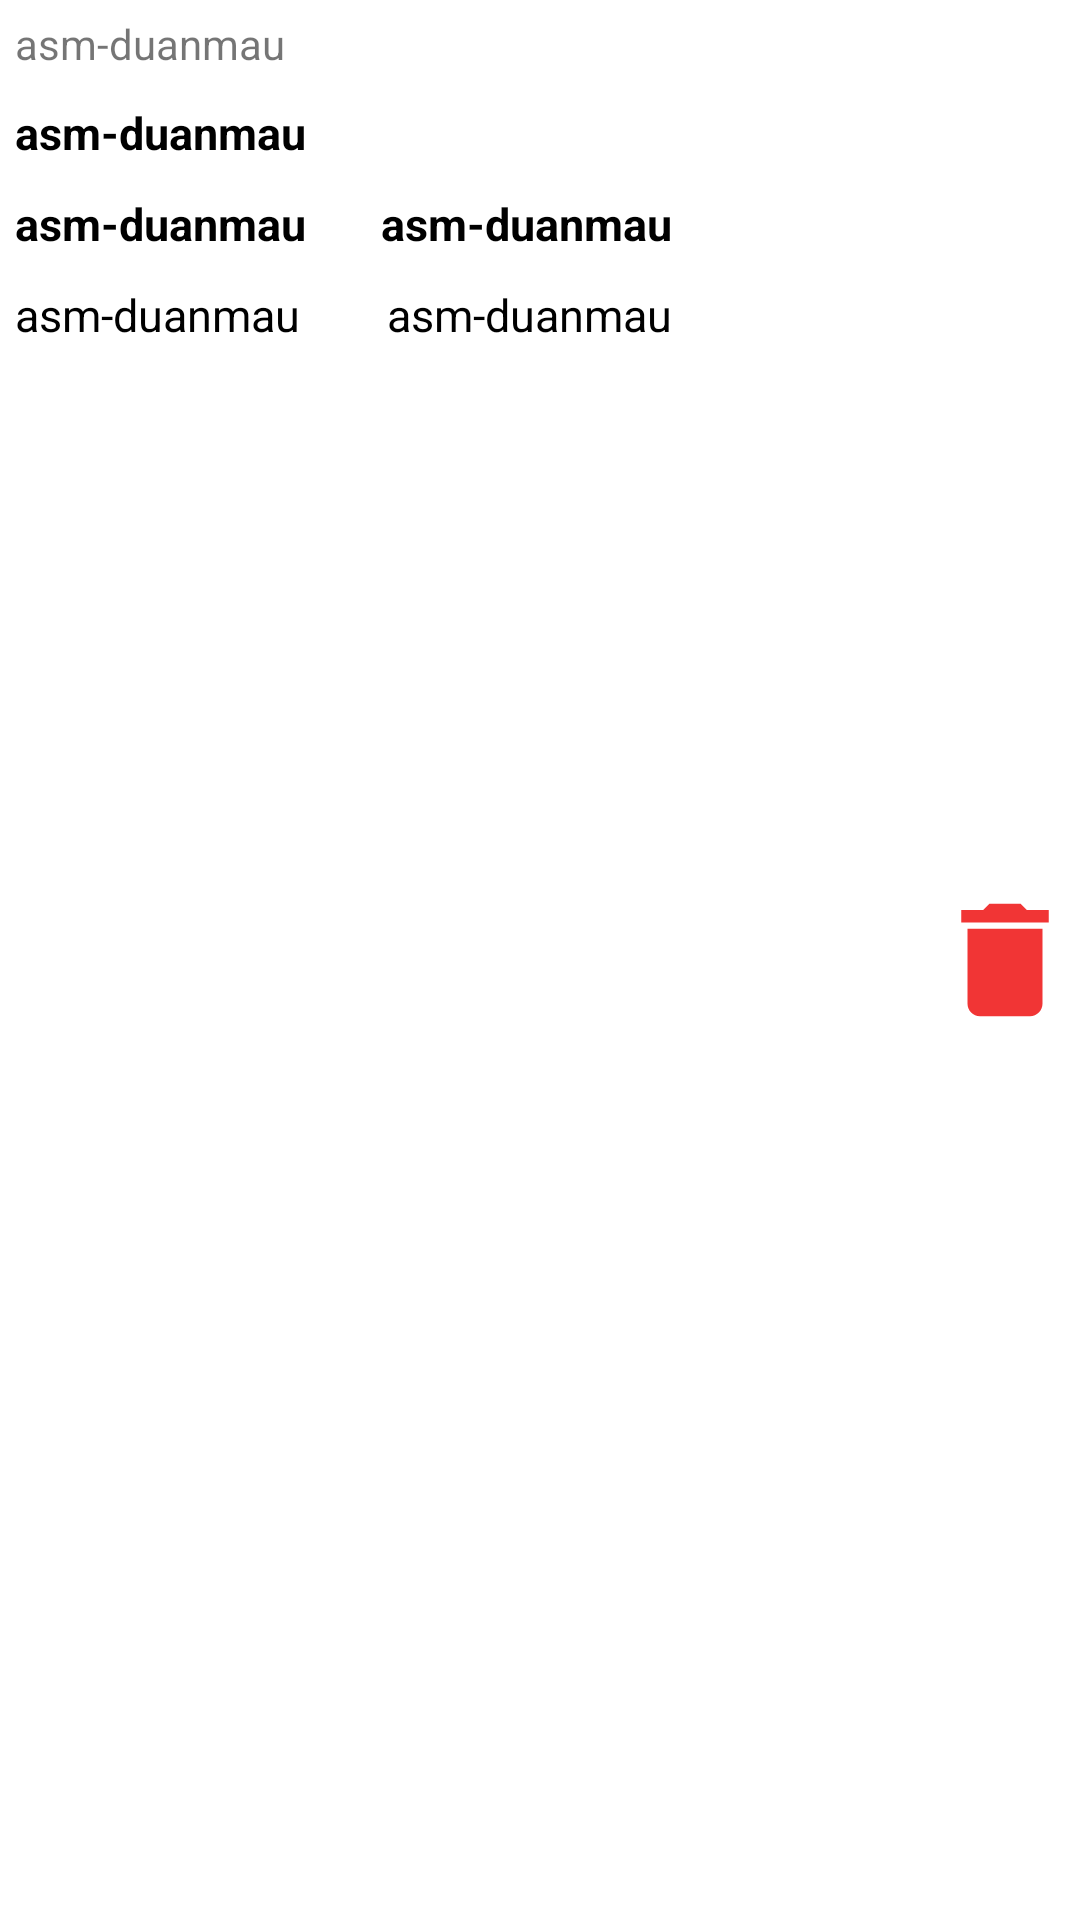

Layout XML and referenced resources for this Android screen:
<!-- AndroidManifest.xml: application theme Theme.Asmduanmau -->
<!-- res/layout/phieu_muon_item.xml -->
<?xml version="1.0" encoding="utf-8"?>
<RelativeLayout
    xmlns:android="http://schemas.android.com/apk/res/android"
    android:layout_width="match_parent"
    android:id="@+id/relativeSach"
    android:layout_height="wrap_content">
    <LinearLayout
        android:orientation="vertical"
        android:layout_width="wrap_content"
        android:layout_height="wrap_content">
        <TextView
            android:id="@+id/tv_MaPM"
            android:text="@string/app_name"
            android:textSize="14sp"
            android:padding="5dp"
            android:layout_width="match_parent"
            android:layout_height="wrap_content"/>
        <TextView
            android:id="@+id/tv_TenTV_phieumuon"
            android:text="@string/app_name"
            android:textSize="15sp"
            android:textStyle="bold"
            android:textColor="@color/black"
            android:padding="5dp"
            android:layout_width="match_parent"
            android:layout_height="wrap_content"/>

        <LinearLayout
            android:layout_width="match_parent"
            android:layout_height="wrap_content">
            <TextView
                android:id="@+id/tv_TenSach_phieumuon"
                android:text="@string/app_name"
                android:textSize="15sp"
                android:textStyle="bold"
                android:textColor="@color/black"
                android:padding="5dp"
                android:layout_width="wrap_content"
                android:layout_height="wrap_content"/>
            <TextView
                android:id="@+id/tv_TraSach"
                android:text="@string/app_name"
                android:textSize="15sp"
                android:textStyle="bold"
                android:gravity="right"
                android:layout_marginLeft="15dp"
                android:textColor="@color/black"
                android:padding="5dp"
                android:layout_width="wrap_content"
                android:layout_height="wrap_content"/>
        </LinearLayout>
        <LinearLayout
            android:layout_width="match_parent"
            android:layout_height="wrap_content">
            <TextView
                android:id="@+id/tv_TienThue_phieumuon"
                android:text="@string/app_name"
                android:textSize="15sp"
                android:textColor="@color/black"
                android:padding="5dp"
                android:layout_weight="2"
                android:layout_width="wrap_content"
                android:layout_height="wrap_content"/>
            <TextView
                android:id="@+id/tv_NgayThue"
                android:text="@string/app_name"
                android:textSize="15sp"
                android:gravity="right"
                android:layout_weight="1"
                android:layout_marginLeft="15dp"
                android:textColor="@color/black"
                android:padding="5dp"
                android:layout_width="wrap_content"
                android:layout_height="wrap_content"/>
        </LinearLayout>
    </LinearLayout>

    <ImageView
        android:id="@+id/img_DeletePM"
        android:layout_width="50dp"
        android:layout_height="50dp"
        android:layout_alignParentRight="true"
        android:layout_centerInParent="true"
        android:layout_weight="1"
        android:src="@drawable/ic_baseline_delete_24" />
</RelativeLayout>
<!-- resources referenced by this layout -->
<resources>
  <color name="black">#FF000000</color>
  <!-- drawable ic_baseline_delete_24 (drawable) -->
  <vector android:height="24dp" android:tint="#F13535"
      android:viewportHeight="24" android:viewportWidth="24"
      android:width="24dp" xmlns:android="http://schemas.android.com/apk/res/android">
      <path android:fillColor="@android:color/white" android:pathData="M6,19c0,1.1 0.9,2 2,2h8c1.1,0 2,-0.9 2,-2V7H6v12zM19,4h-3.5l-1,-1h-5l-1,1H5v2h14V4z"/>
  </vector>
  <string name="app_name">asm-duanmau</string>
  <style name="Theme.Asmduanmau" parent="Theme.MaterialComponents.DayNight.NoActionBar">
          
          <item name="colorPrimary">@color/purple_500</item>
          <item name="colorPrimaryVariant">@color/purple_700</item>
          <item name="colorOnPrimary">@color/white</item>
          
          <item name="colorSecondary">@color/teal_200</item>
          <item name="colorSecondaryVariant">@color/teal_700</item>
          <item name="colorOnSecondary">@color/black</item>
          
          <item name="android:statusBarColor" tools:targetApi="l">?attr/colorPrimaryVariant</item>
          
      </style>
  <color name="purple_500">#FF6200EE</color>
  <color name="purple_700">#FF3700B3</color>
  <color name="white">#FFFFFFFF</color>
  <color name="teal_200">#FF03DAC5</color>
  <color name="teal_700">#FF018786</color>
</resources>
